Run: headless pygame with SDL's dummy video driver; simulated clock (each Clock.tick advances the game by its frame time, no real sleeping); random seed 0; keys injected as events and as key.get_pressed() state; no mouse input.
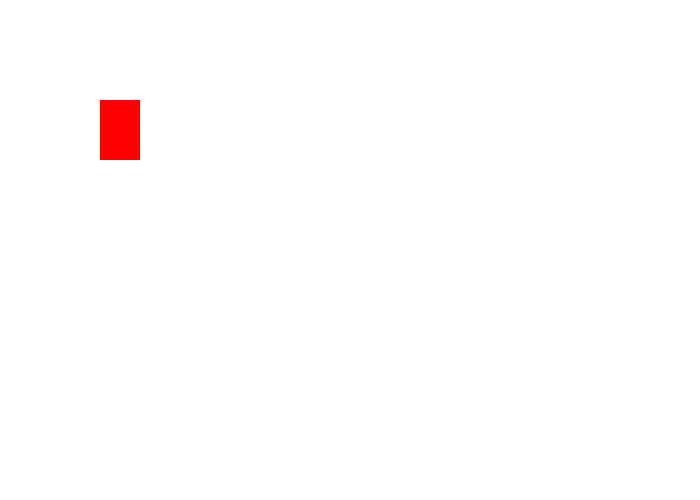
Frame 1 of 4 · flips 1–60 · no input
Frame 2 of 4 · flips 61–180 · tapped SPACE, RETURN · held RIGHT (→), D · screen unchanged from frame 1, image omitted
Frame 3 of 4 · flips 181–300 · held DOWN (↓), S · screen unchanged from frame 2, image omitted
Frame 4 of 4 · flips 301–420 · held LEFT (←), A, UP (↑), W · screen unchanged from frame 3, image omitted

The pygame program that drew these frames:

"""
 Pygame player

"""

import pygame

# Define some colors
BLACK = (0, 0, 0)
WHITE = (255, 255, 255)
GREEN = (0, 255, 0)
RED = (255, 0, 0)


class Player(pygame.sprite.Sprite):
    def __init__(self):

        # Initialize base class
        super(Player, self).__init__()

        width = 40
        height = 60

        self.image = pygame.Surface([width,height])
        self.image.fill(RED)

        self.rect = self.image.get_rect()

    def update(self):
        pass



def main():
    pygame.init()

    # Set the width and height of the screen [width, height]
    size = (700, 500)
    screen = pygame.display.set_mode(size)

    pygame.display.set_caption("My Game")

    # Create the player
    player = Player()

    # Create the sprite group
    active_sprite_list = pygame.sprite.Group()

    player.rect.x = 100
    player.rect.y = 100

    active_sprite_list.add(player)

    # Loop until the user clicks the close button.
    done = False

    # Used to manage how fast the screen updates
    clock = pygame.time.Clock()

    # -------- Main Program Loop -----------
    while not done:
        # --- Main event loop
        for event in pygame.event.get():
            if event.type == pygame.QUIT:
                done = True

        # --- Game logic should go here
        active_sprite_list.update()

        # --- Screen-clearing code goes here

        # Here, we clear the screen to white. Don't put other drawing commands
        # above this, or they will be erased with this command.

        # If you want a background image, replace this clear with blit'ing the
        # background image.
        screen.fill(WHITE)

        # --- Drawing code should go here
        active_sprite_list.draw(screen)

        # --- Go ahead and update the screen with what we've drawn.
        pygame.display.flip()

        # --- Limit to 60 frames per second
        clock.tick(60)

    # Close the window and quit.
    pygame.quit()

if __name__ == "__main__":
    main()
